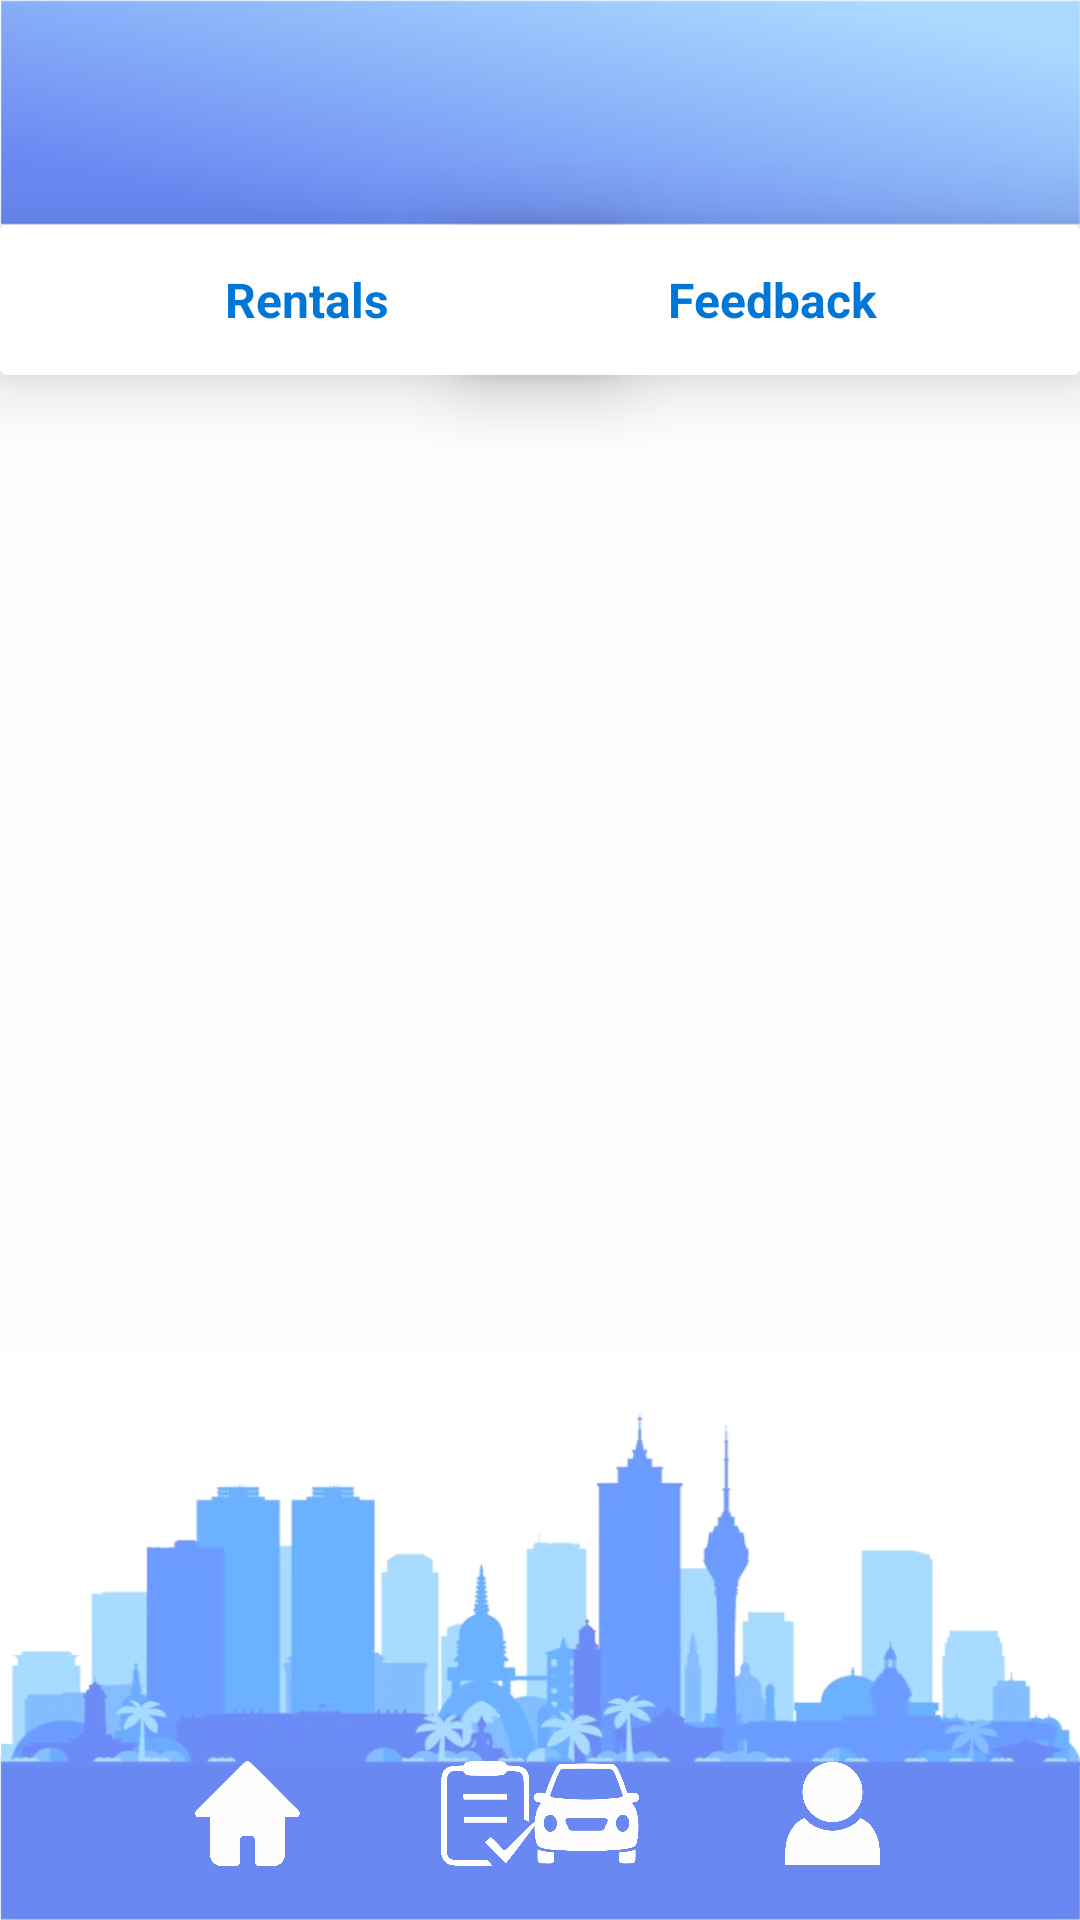

Here is an Android app screen rendered from its layout file. Give the layout XML and the strings, colors and styles it references.
<!-- AndroidManifest.xml: application theme Theme.TheKartal -->
<!-- res/layout/activity_feedback.xml -->
<?xml version="1.0" encoding="utf-8"?>
<RelativeLayout xmlns:android="http://schemas.android.com/apk/res/android"
    xmlns:app="http://schemas.android.com/apk/res-auto"
    xmlns:tools="http://schemas.android.com/tools"
    android:layout_width="match_parent"
    android:layout_height="match_parent"
    android:background="@drawable/background"
    tools:context=".feedback">

    <View
        android:id="@+id/top_bar"
        android:layout_width="match_parent"
        android:layout_height="75dp"
        android:background="@drawable/top_bar"
        app:layout_constraintEnd_toEndOf="parent"
        app:layout_constraintHorizontal_bias="0.5"
        app:layout_constraintStart_toStartOf="parent"
        app:layout_constraintTop_toTopOf="parent" />

    <TextView
        android:id="@+id/head_activities"
        android:layout_width="wrap_content"
        android:layout_height="wrap_content"
        android:layout_alignParentStart="true"
        android:layout_alignParentTop="true"
        android:layout_alignParentEnd="true"
        android:layout_alignParentBottom="true"
        android:layout_marginTop="20dp"
        android:layout_marginEnd="215dp"
        android:layout_marginStart="20dp"
        android:layout_marginBottom="670dp"
        android:text="My Activities"
        android:textColor="#FFFFFF"
        android:textSize="30dp" />

    <androidx.cardview.widget.CardView
        android:id="@+id/ongoing_card"
        android:layout_width="205dp"
        android:layout_height="50dp"
        android:layout_alignParentStart="true"
        android:layout_below="@+id/top_bar"
        app:cardElevation="15dp">

        <TextView
            android:layout_width="wrap_content"
            android:layout_height="wrap_content"
            android:layout_gravity="center"
            android:text="Rentals"
            android:textAlignment="center"
            android:textColor="#0077D6"
            android:textSize="16dp"
            android:textStyle="bold" />

    </androidx.cardview.widget.CardView>

    <androidx.cardview.widget.CardView
        android:id="@+id/feedback_card"
        android:layout_width="205dp"
        android:layout_height="50dp"
        android:layout_alignParentEnd="true"
        android:layout_below="@+id/top_bar"
        app:cardElevation="15dp">

        <TextView
            android:layout_width="wrap_content"
            android:layout_height="wrap_content"
            android:layout_gravity="center"
            android:text="Feedback"
            android:textAlignment="center"
            android:textColor="#0077D6"
            android:textSize="16dp"
            android:textStyle="bold" />

    </androidx.cardview.widget.CardView>

    <ImageView
        android:id="@+id/home_icon"
        android:layout_width="35dp"
        android:layout_height="35dp"
        android:layout_alignParentStart="true"
        android:layout_alignParentBottom="true"
        android:layout_marginStart="65dp"
        android:layout_marginBottom="18dp"
        android:src="@drawable/home_icon" />

    <ListView
        android:id="@+id/notifications"
        android:layout_width="wrap_content"
        android:layout_height="wrap_content"
        android:layout_below="@+id/ongoing_card"
        android:layout_marginBottom="75dp"/>

    <ImageView
        android:id="@+id/activities_icon"
        android:layout_width="35dp"
        android:layout_height="35dp"
        android:layout_alignParentStart="true"
        android:layout_alignParentBottom="true"
        android:layout_marginStart="147dp"
        android:layout_marginBottom="18dp"
        android:src="@drawable/activities_icon"/>

    <ImageView
        android:id="@+id/vehicle_icon"
        android:layout_width="35dp"
        android:layout_height="35dp"
        android:layout_alignParentEnd="true"
        android:layout_alignParentBottom="true"
        android:layout_marginEnd="147dp"
        android:layout_marginBottom="18dp"
        android:src="@drawable/vehicle_icon" />

    <ImageView
        android:id="@+id/profileicon"
        android:layout_width="35dp"
        android:layout_height="35dp"
        android:layout_alignParentEnd="true"
        android:layout_alignParentBottom="true"
        android:layout_marginEnd="65dp"
        android:layout_marginBottom="18dp"
        android:src="@drawable/profileicon" />

</RelativeLayout>
<!-- resources referenced by this layout -->
<resources>
  <!-- drawable activities_icon: png bitmap (drawable, 23434 bytes) -->
  <!-- drawable background: jpg bitmap (drawable, 134619 bytes) -->
  <!-- drawable home_icon: png bitmap (drawable, 11466 bytes) -->
  <!-- drawable profileicon: png bitmap (drawable, 19257 bytes) -->
  <!-- drawable top_bar: png bitmap (drawable, 30259 bytes) -->
  <!-- drawable vehicle_icon: png bitmap (drawable, 27231 bytes) -->
  <style name="Theme.TheKartal" parent="Base.Theme.TheKartal" />
  <style name="Base.Theme.TheKartal" parent="Theme.Material3.DayNight.NoActionBar">
          
          
      </style>
</resources>
